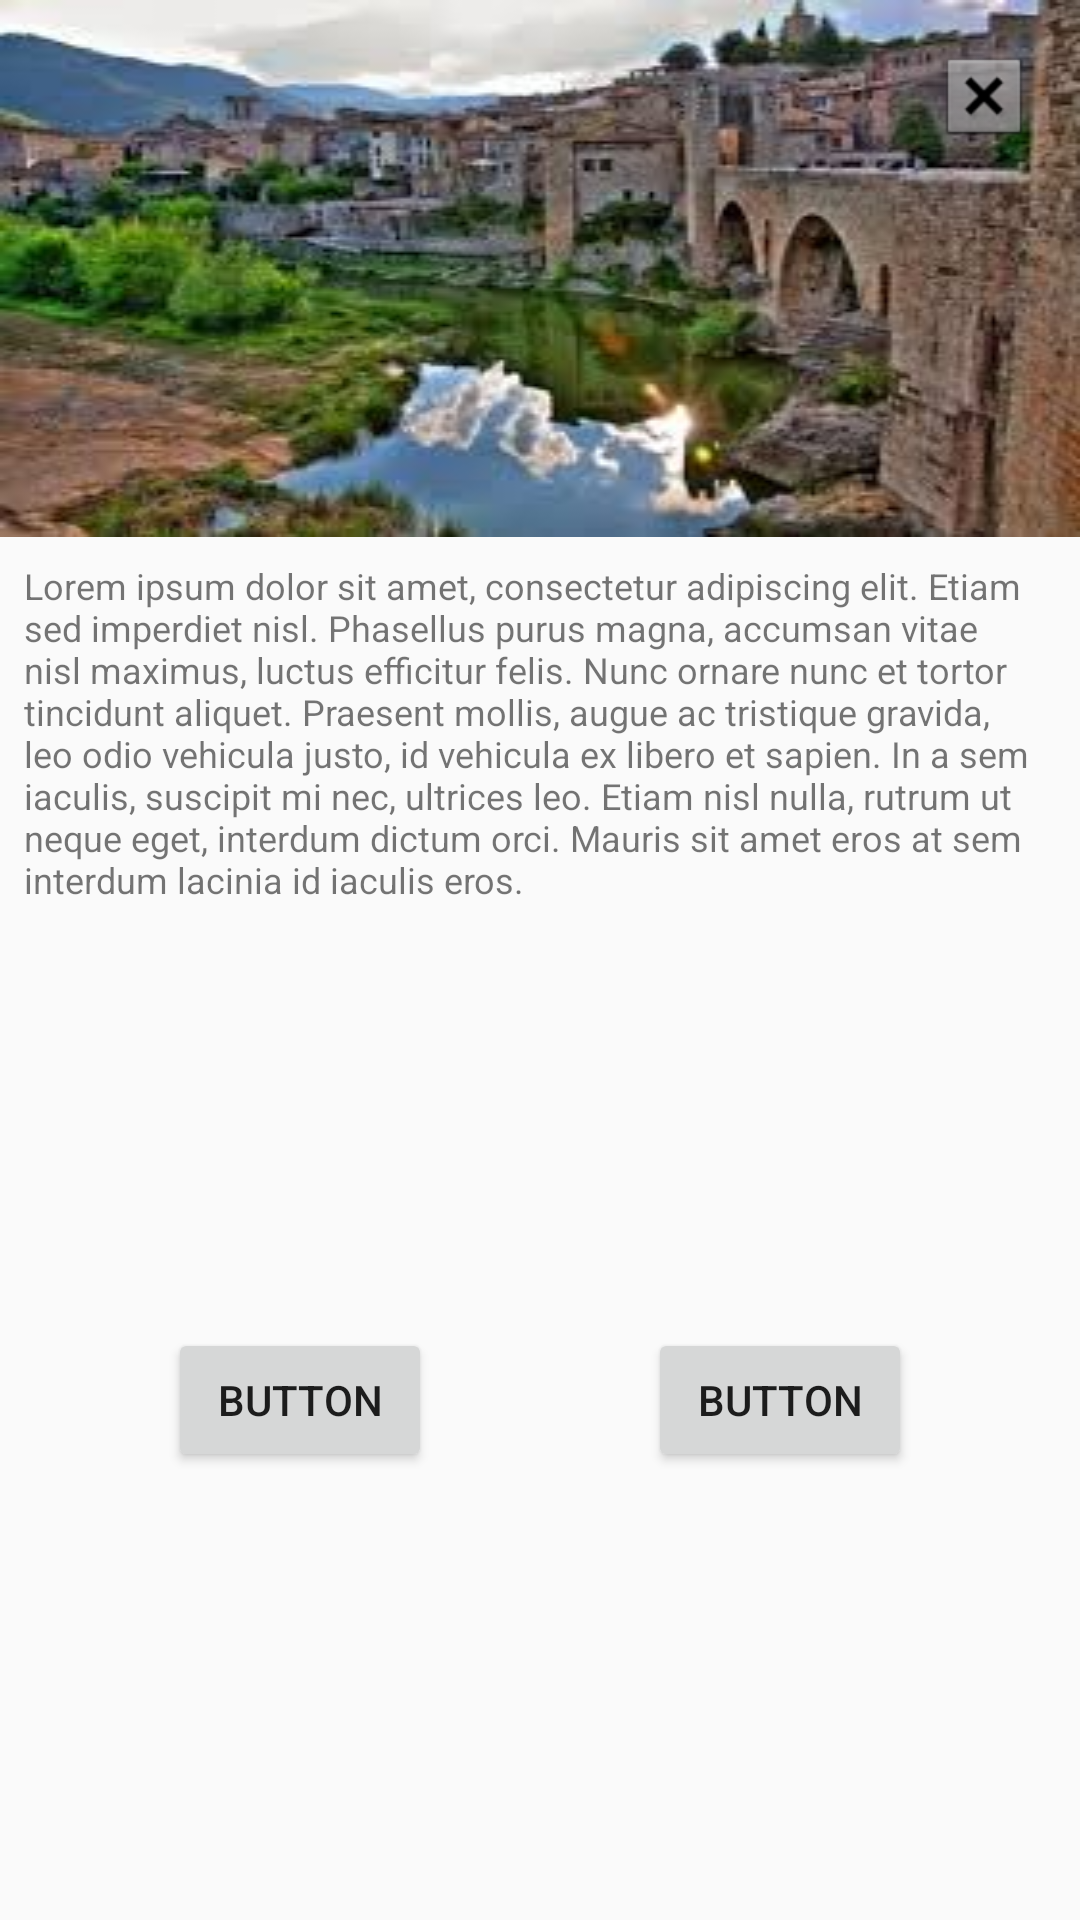

Reconstruct the res/layout file that produces this screen, plus the resources it refers to.
<!-- AndroidManifest.xml: application theme AppTheme -->
<!-- res/layout/tab2_view.xml -->
<?xml version="1.0" encoding="utf-8"?>
<android.support.constraint.ConstraintLayout xmlns:android="http://schemas.android.com/apk/res/android"
    xmlns:app="http://schemas.android.com/apk/res-auto"
    xmlns:tools="http://schemas.android.com/tools"
    android:layout_width="match_parent"
    android:layout_height="match_parent">

    <ImageView
        android:id="@+id/imageView"
        android:layout_width="match_parent"
        android:layout_height="wrap_content"
        android:scaleType="fitXY"
        app:layout_constraintEnd_toEndOf="parent"
        app:layout_constraintStart_toStartOf="parent"
        app:layout_constraintTop_toTopOf="parent"
        app:srcCompat="@drawable/paisaje" />

    <ImageView
        android:id="@+id/imageView3"
        android:layout_width="wrap_content"
        android:layout_height="wrap_content"
        android:layout_marginTop="16dp"
        android:layout_marginEnd="16dp"
        app:layout_constraintEnd_toEndOf="parent"
        app:layout_constraintTop_toTopOf="parent"
        app:srcCompat="@android:drawable/btn_dialog" />

    <TextView
        android:id="@+id/textView"
        android:layout_width="match_parent"
        android:layout_height="wrap_content"
        android:layout_marginStart="8dp"
        android:layout_marginTop="8dp"
        android:layout_marginEnd="8dp"
        android:text="@string/lorem_ipsum"
        android:textSize="12sp"
        app:layout_constraintEnd_toEndOf="parent"
        app:layout_constraintStart_toStartOf="parent"
        app:layout_constraintTop_toBottomOf="@+id/imageView" />

    <android.support.constraint.Guideline
        android:id="@+id/guideline2"
        android:layout_width="wrap_content"
        android:layout_height="wrap_content"
        android:orientation="horizontal"
        app:layout_constraintGuide_begin="305dp" />

    <Button
        android:id="@+id/button3"
        android:layout_width="wrap_content"
        android:layout_height="wrap_content"
        android:layout_marginStart="8dp"
        android:layout_marginEnd="16dp"
        android:layout_marginBottom="8dp"
        android:text="Button"
        app:layout_constraintBottom_toBottomOf="parent"
        app:layout_constraintEnd_toStartOf="@+id/button4"
        app:layout_constraintStart_toStartOf="parent"
        app:layout_constraintTop_toBottomOf="@+id/textView" />

    <Button
        android:id="@+id/button4"
        android:layout_width="wrap_content"
        android:layout_height="wrap_content"
        android:layout_marginStart="8dp"
        android:layout_marginEnd="8dp"
        android:layout_marginBottom="8dp"
        android:text="Button"
        app:layout_constraintBottom_toBottomOf="parent"
        app:layout_constraintEnd_toEndOf="parent"
        app:layout_constraintStart_toEndOf="@+id/button3"
        app:layout_constraintTop_toBottomOf="@+id/textView" />

</android.support.constraint.ConstraintLayout>
<!-- resources referenced by this layout -->
<resources>
  <!-- drawable paisaje: jpg bitmap (drawable, 11499 bytes) -->
  <string name="lorem_ipsum">Lorem ipsum dolor sit amet, consectetur adipiscing elit. Etiam sed imperdiet nisl. Phasellus purus magna, accumsan vitae nisl maximus, luctus efficitur felis. Nunc ornare nunc et tortor tincidunt aliquet. Praesent mollis, augue ac tristique gravida, leo odio vehicula justo, id vehicula ex libero et sapien. In a sem iaculis, suscipit mi nec, ultrices leo. Etiam nisl nulla, rutrum ut neque eget, interdum dictum orci. Mauris sit amet eros at sem interdum lacinia id iaculis eros.</string>
  <style name="AppTheme" parent="Theme.AppCompat.Light.DarkActionBar">
          
          <item name="colorPrimary">@color/colorPrimary</item>
          <item name="colorPrimaryDark">@color/colorPrimaryDark</item>
          <item name="colorAccent">@color/colorAccent</item>
      </style>
  <color name="colorPrimary">#008577</color>
  <color name="colorPrimaryDark">#00574B</color>
  <color name="colorAccent">#D81B60</color>
</resources>
